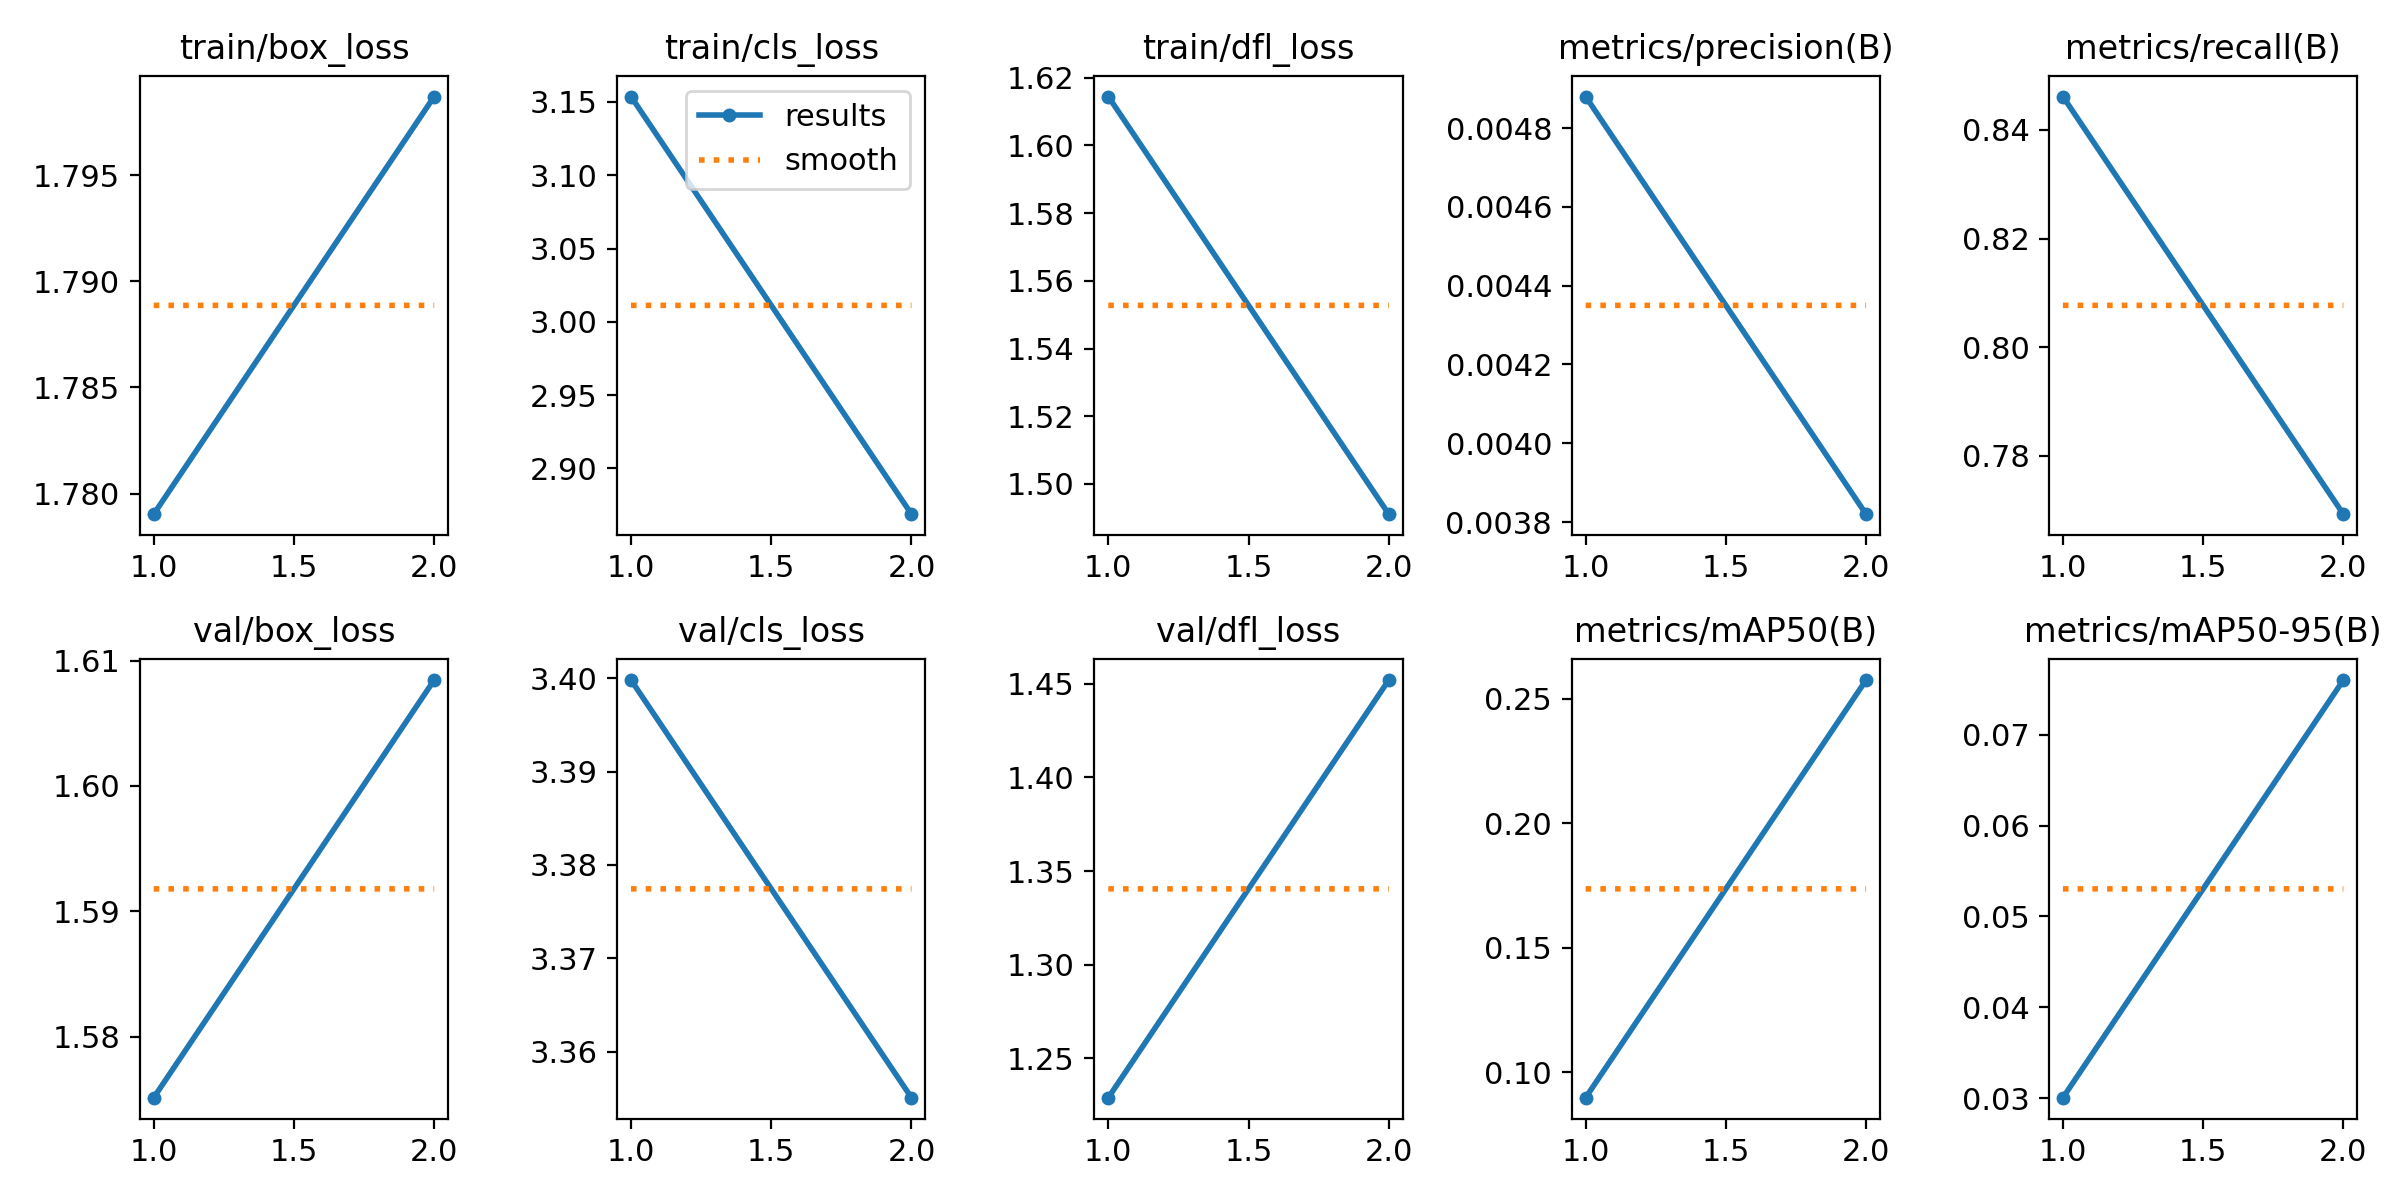

Values plotted in this chart, from the file beside it:
epoch, time, train/box_loss, train/cls_loss, train/dfl_loss, metrics/precision(B), metrics/recall(B), metrics/mAP50(B), metrics/mAP50-95(B), val/box_loss, val/cls_loss, val/dfl_loss, lr/pg0, lr/pg1, lr/pg2
1, 17.87, 1.779, 3.154, 1.614, 0.00488, 0.8461, 0.08969, 0.03004, 1.575, 3.4, 1.229, 0.0016, 0.0016, 0.0016
2, 29.51, 1.799, 2.869, 1.491, 0.00382, 0.7692, 0.2574, 0.07604, 1.608, 3.355, 1.452, 0.00101, 0.00101, 0.00101
